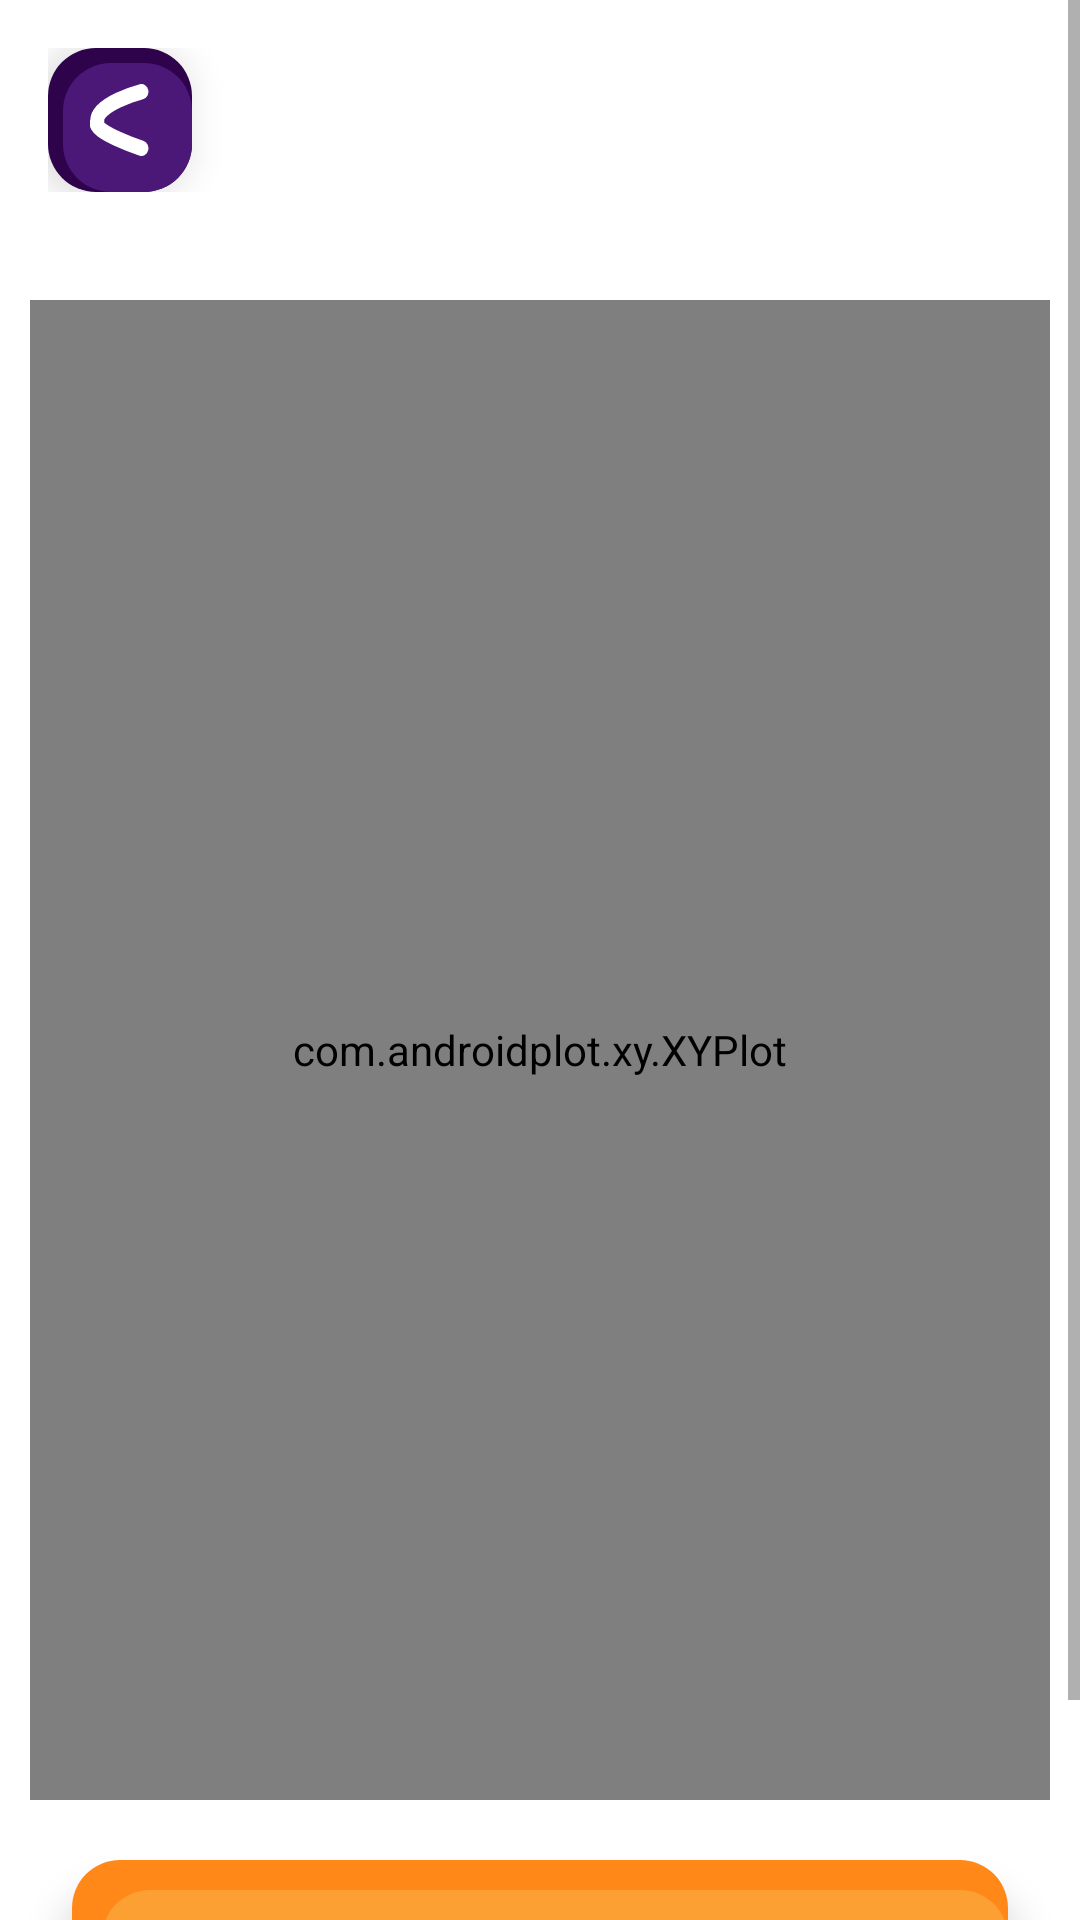

Write the Android layout XML for this screen, with the resource values it uses.
<!-- AndroidManifest.xml: application theme Theme.ShimmerAndroidInstrumentDriver -->
<!-- res/layout/activity_analyze.xml -->
<?xml version="1.0" encoding="utf-8"?>
<ScrollView
    xmlns:android="http://schemas.android.com/apk/res/android"
    xmlns:tools="http://schemas.android.com/tools"
    android:layout_width="match_parent"
    android:layout_height="match_parent"
    android:background="@color/white"
    tools:context="com.example.balance.VisualizeActivity">

    <LinearLayout
        android:layout_width="match_parent"
        android:layout_height="wrap_content"
        android:orientation="vertical"
        android:gravity="center_horizontal"
        android:paddingBottom="48dp">
        <LinearLayout
            android:layout_width="match_parent"
            android:layout_height="wrap_content"
            android:orientation="horizontal"
            android:gravity="start|center_vertical"
            android:paddingLeft="16dp"
            android:paddingTop="16dp"
            android:paddingBottom="16dp">

            <Button
                android:layout_width="48dp"
                android:layout_height="48dp"
                android:background="@drawable/back_drawable"
                android:onClick="back"
                android:elevation="6dp"
                android:translationZ="6dp"
                tools:ignore="SpeakableTextPresentCheck" />

        </LinearLayout>


        <com.androidplot.xy.XYPlot
            android:id="@+id/plot"
            android:layout_width="match_parent"
            android:layout_height="500dp"
            android:layout_marginTop="20dp"
            android:layout_marginHorizontal="10dp"
            android:background="@android:color/transparent"
            title="Measurements"
            domainLabel="Time"
            rangeLabel="Value"/>

    <Button
        android:id="@+id/diffFile"
        android:layout_width="match_parent"
        android:layout_height="55dp"
        android:layout_marginTop="20dp"
        android:layout_marginStart="24dp"
        android:layout_marginEnd="24dp"
        android:background="@drawable/connect_drawable"
        android:textSize="20sp"
        android:textColor="#ffffff"
        android:text="Display Different File"
        android:elevation="6dp"
        android:translationZ="6dp"/>

    </LinearLayout>

</ScrollView>
<!-- resources referenced by this layout -->
<resources>
  <!-- drawable back_drawable (drawable) -->
  <layer-list xmlns:android="http://schemas.android.com/apk/res/android">
      <item>
          <shape android:shape="rectangle">
              <solid android:color="#2F034C"/>
              <size android:width="50dp" android:height="50dp"/>
              <corners android:radius="16dp"/>
          </shape>
      </item>
  
      <item
          android:left="5dp"
          android:top="5dp">
          <shape android:shape="rectangle">
              <solid android:color="#4C1878"/>
              <size android:width="43dp" android:height="43dp"/>
              <corners android:radius="16dp"/>
          </shape>
      </item>
  
      <item
  
          android:top="12dp"
          android:bottom="12dp"
          android:left="14dp"
          android:right="8dp"
          android:drawable="@drawable/arrow" />
  </layer-list>
  <!-- drawable connect_drawable (drawable) -->
  <layer-list xmlns:android="http://schemas.android.com/apk/res/android">
      <item>
          <shape android:shape="rectangle">
              <solid android:color="#FF8819"/>
              <size android:width="250dp" android:height="60dp"/>
              <corners android:radius="16dp"/>
          </shape>
      </item>
  
      <item
          android:left="10dp"
          android:top="10dp">
          <shape android:shape="rectangle">
              <solid android:color="#FDA034"/>
              <size android:width="240dp" android:height="50dp"/>
              <corners android:radius="16dp"/>
          </shape>
      </item>
  
  </layer-list>
  <style name="Theme.ShimmerAndroidInstrumentDriver" parent="Theme.AppCompat.Light.NoActionBar">
          
          <item name="colorPrimary">@color/purple_500</item>
          <item name="colorPrimaryDark">@color/purple_700</item>
          <item name="colorAccent">@color/teal_200</item>
          
      </style>
  <!-- drawable arrow (drawable) -->
  <vector xmlns:android="http://schemas.android.com/apk/res/android"
      android:width="8.5772dp"
      android:height="7.1313dp"
      android:viewportWidth="8.5772"
      android:viewportHeight="7.1313">
    <path
        android:pathData="m5.6601,6.3668c0,0 -5.6095,-1.6963 -4.858,-2.6398 -0.227,-1.7548 4.858,-2.9625 4.858,-2.9625v0"
        android:strokeLineJoin="round"
        android:strokeWidth="1.529"
        android:fillColor="#00000000"
        android:strokeColor="#ffffff"
        android:strokeLineCap="round"/>
  </vector>
  <!-- not gathered from this repository: default colours our renderer supplied (Android Studio template values) -->
  <color name="purple_500">#FF6200EE</color>
  <color name="purple_700">#FF3700B3</color>
  <color name="teal_200">#FF03DAC5</color>
  <color name="white">#FFFFFFFF</color>
</resources>
